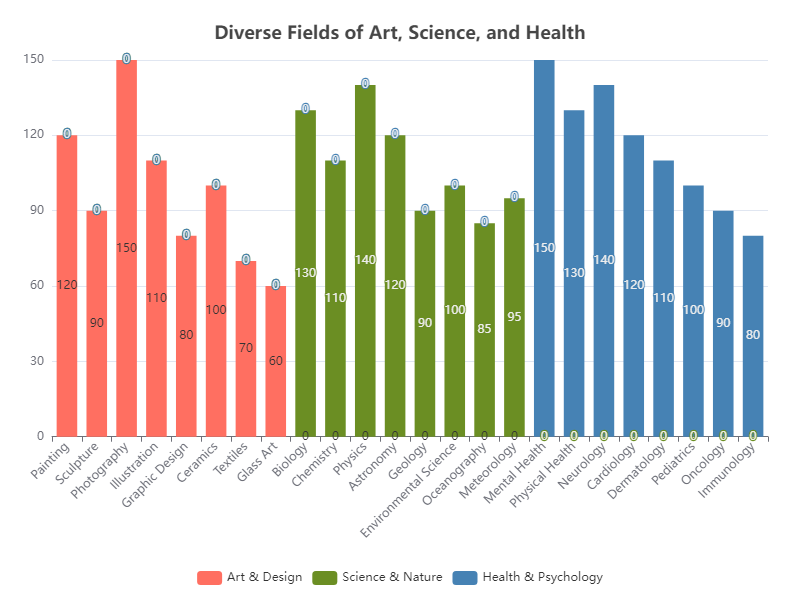

Source data for this figure (header and first rows):
Category, Subcategory, Value
Art & Design, Painting, 120
Art & Design, Sculpture, 90
Art & Design, Photography, 150
Art & Design, Illustration, 110
Art & Design, Graphic Design, 80
Art & Design, Ceramics, 100
Art & Design, Textiles, 70
Art & Design, Glass Art, 60
Science & Nature, Biology, 130
Science & Nature, Chemistry, 110
Science & Nature, Physics, 140
Science & Nature, Astronomy, 120
Science & Nature, Geology, 90
Science & Nature, Environmental Science, 100
Science & Nature, Oceanography, 85
Science & Nature, Meteorology, 95
Health & Psychology, Mental Health, 150
Health & Psychology, Physical Health, 130
Health & Psychology, Neurology, 140
Health & Psychology, Cardiology, 120
Health & Psychology, Dermatology, 110
Health & Psychology, Pediatrics, 100
Health & Psychology, Oncology, 90
Health & Psychology, Immunology, 80
